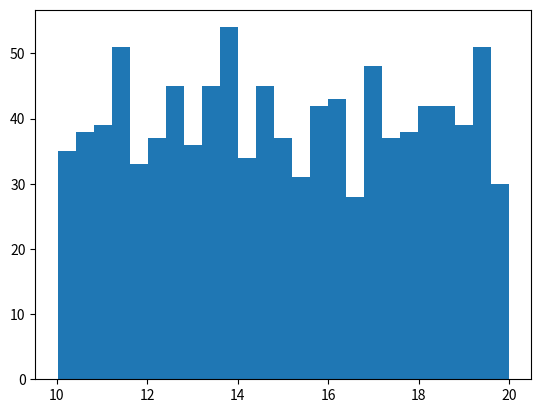

This figure's Python source:
import numpy as np
import matplotlib.pyplot as plt

N = 1000
x = np.random.uniform(10, 20, size=N)
print(x)

plt.hist(x, bins=25)
plt.show()